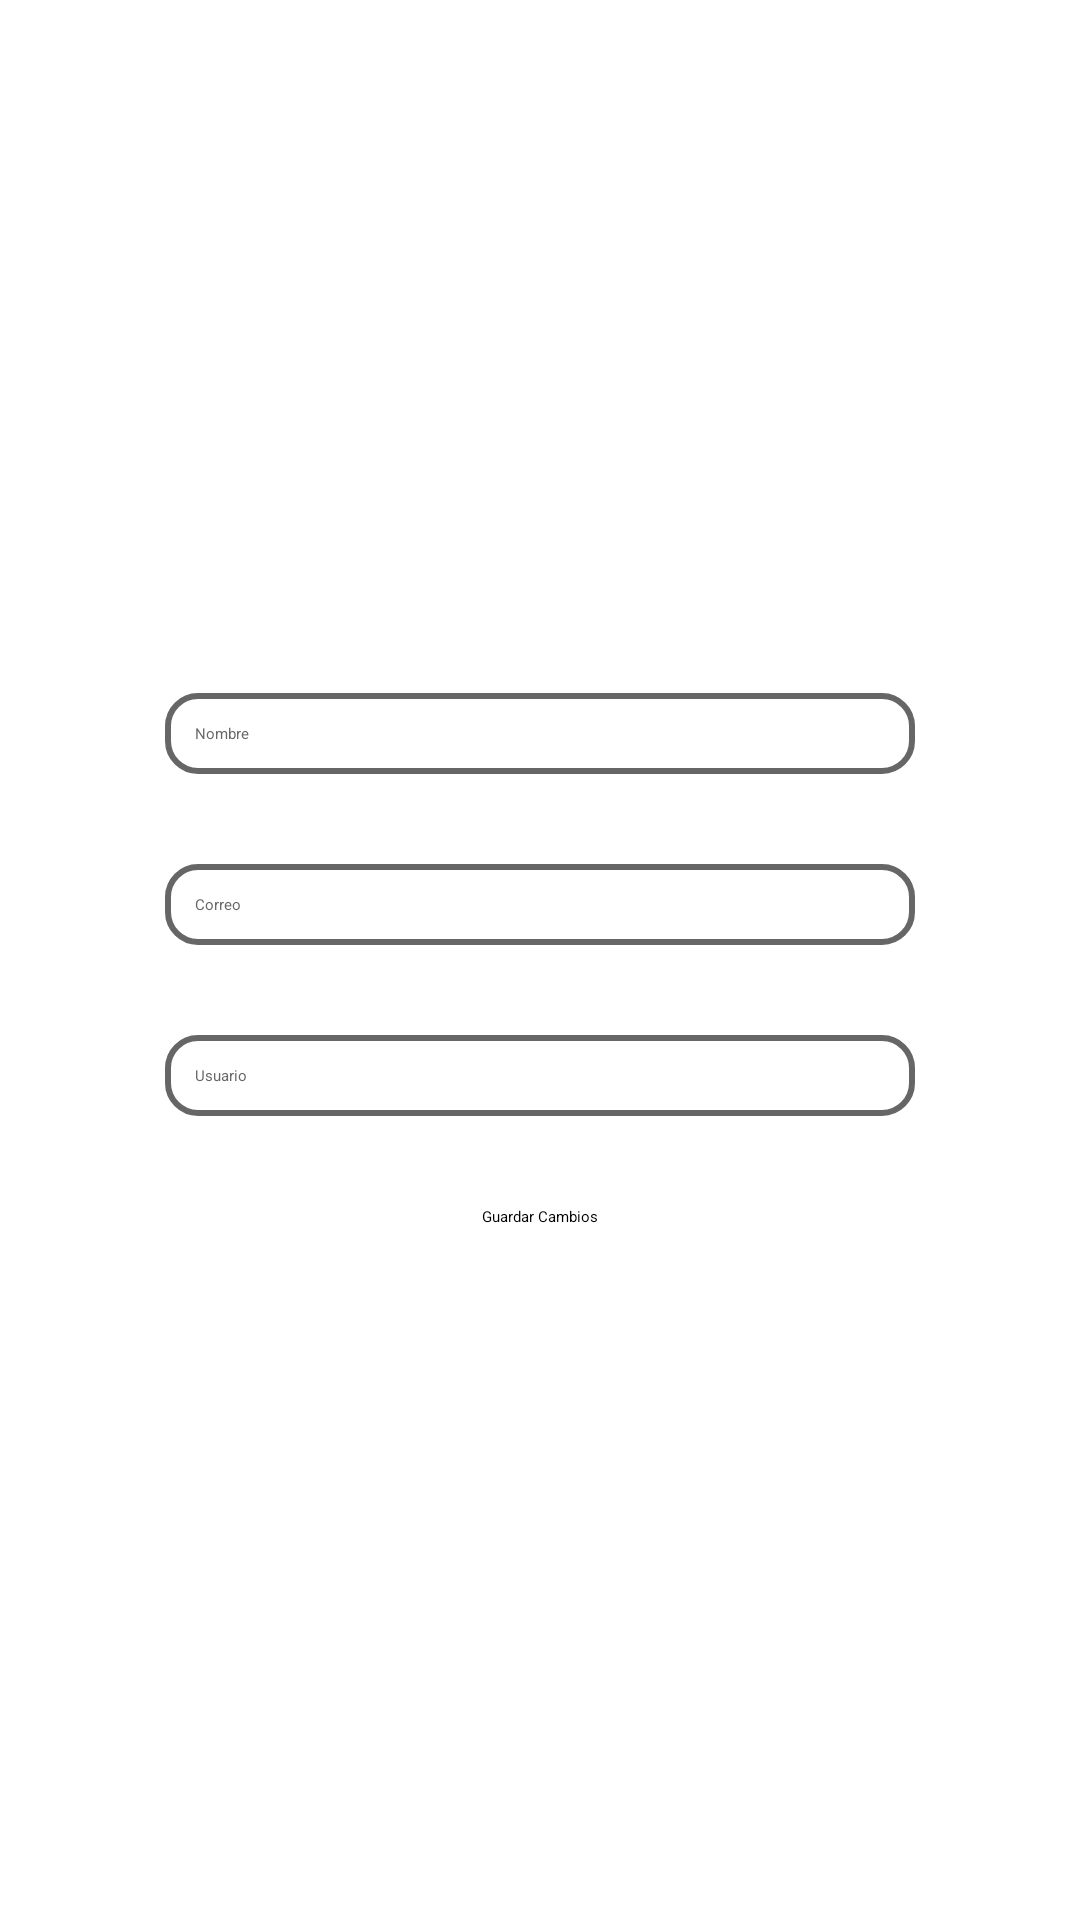

Reconstruct the res/layout file that produces this screen, plus the resources it refers to.
<!-- AndroidManifest.xml: application theme Theme.Proyecto -->
<!-- res/layout/activity_modificar.xml -->
<?xml version="1.0" encoding="utf-8"?>
<LinearLayout xmlns:android="http://schemas.android.com/apk/res/android"
    xmlns:app="http://schemas.android.com/apk/res-auto"
    xmlns:tools="http://schemas.android.com/tools"
    android:id="@+id/main"
    android:layout_width="match_parent"
    android:layout_height="match_parent"
    android:orientation="vertical"
    android:gravity="center"
    android:background="@drawable/fondoinicio"
    tools:context=".ModificarActivity">

    <EditText
        android:id="@+id/txtModifyName"
        android:layout_width="250dp"
        android:layout_height="wrap_content"
        android:alpha="0.8"
        android:background="@drawable/borde"
        android:ems="10"
        android:hint="Nombre"
        android:inputType="text"
        android:padding="10dp"
        android:textColor="@color/white"
        android:textColorHint="@color/dark_gray"
        app:layout_constraintEnd_toEndOf="parent"
        app:layout_constraintStart_toStartOf="parent"
        app:layout_constraintTop_toTopOf="parent" />

    <EditText
        android:id="@+id/txtModifyEmail"
        android:layout_width="250dp"
        android:layout_height="wrap_content"
        android:layout_marginTop="30dp"
        android:alpha="0.8"
        android:background="@drawable/borde"
        android:ems="10"
        android:hint="Correo"
        android:inputType="text"
        android:padding="10dp"
        android:textColor="@color/white"
        android:textColorHint="@color/dark_gray"
        app:layout_constraintEnd_toEndOf="parent"
        app:layout_constraintStart_toStartOf="parent"
        app:layout_constraintTop_toBottomOf="@+id/txtModifyName" />

    <EditText
        android:id="@+id/txtModifyNickname"
        android:layout_width="250dp"
        android:layout_height="wrap_content"
        android:layout_marginTop="30dp"
        android:alpha="0.8"
        android:background="@drawable/borde"
        android:ems="10"
        android:hint="Usuario"
        android:inputType="text"
        android:padding="10dp"
        android:textColor="@color/white"
        android:textColorHint="@color/dark_gray"
        app:layout_constraintEnd_toEndOf="parent"
        app:layout_constraintStart_toStartOf="parent"
        app:layout_constraintTop_toBottomOf="@+id/txtModifyEmail" />

    <Button
        android:id="@+id/btnLogin"
        android:layout_width="wrap_content"
        android:layout_height="wrap_content"
        android:layout_marginTop="30dp"
        android:text="Guardar Cambios"
        android:backgroundTint="@color/white"
        android:textColor="@color/black"
        app:layout_constraintEnd_toEndOf="parent"
        app:layout_constraintStart_toStartOf="parent"
        app:layout_constraintTop_toBottomOf="@+id/txtModifyNickname" />


</LinearLayout>
<!-- resources referenced by this layout -->
<resources>
  <color name="black">#FF000000</color>
  <color name="dark_gray">#FF404040</color>
  <color name="white">#FFFFFFFF</color>
  <!-- drawable borde (drawable) -->
  <?xml version="1.0" encoding="utf-8"?>
  <shape xmlns:android="http://schemas.android.com/apk/res/android">
  
      <stroke
          android:width ="2dp"
          android:color = "@color/dark_gray"/>
      <corners android:radius="10dp"/>
      <solid android:color="#11FFFFFF"/>
  
  
  
  </shape>
</resources>
